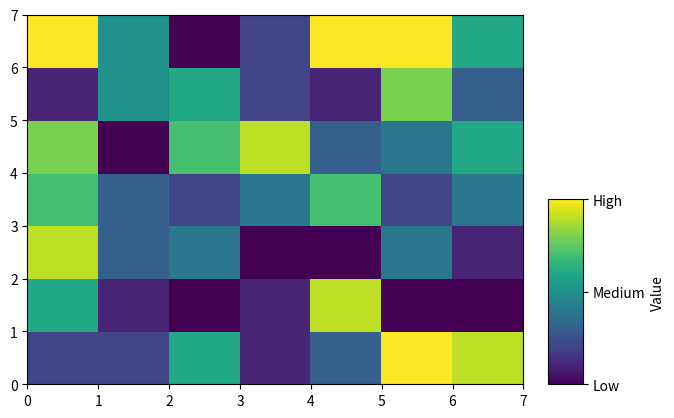

Here is the Python script that generated this plot:
import matplotlib.pyplot as plt
import numpy as np
from mpl_toolkits.axes_grid1.inset_locator import inset_axes

np.random.seed(123)
vals = np.random.randint(11, size=(7, 7))
fig, ax = plt.subplots()
gr = ax.pcolor(vals)
axins = inset_axes(ax, width="7%", height="50%", loc='lower left',
bbox_to_anchor=(1.05, 0., 1, 1), bbox_transform=ax.transAxes,
borderpad=0)

cbar = plt.colorbar(gr, cax=axins, ticks=[0, 5, 10], label='Value')
cbar.ax.set_yticklabels(['Low', 'Medium', 'High'])

plt.show()
